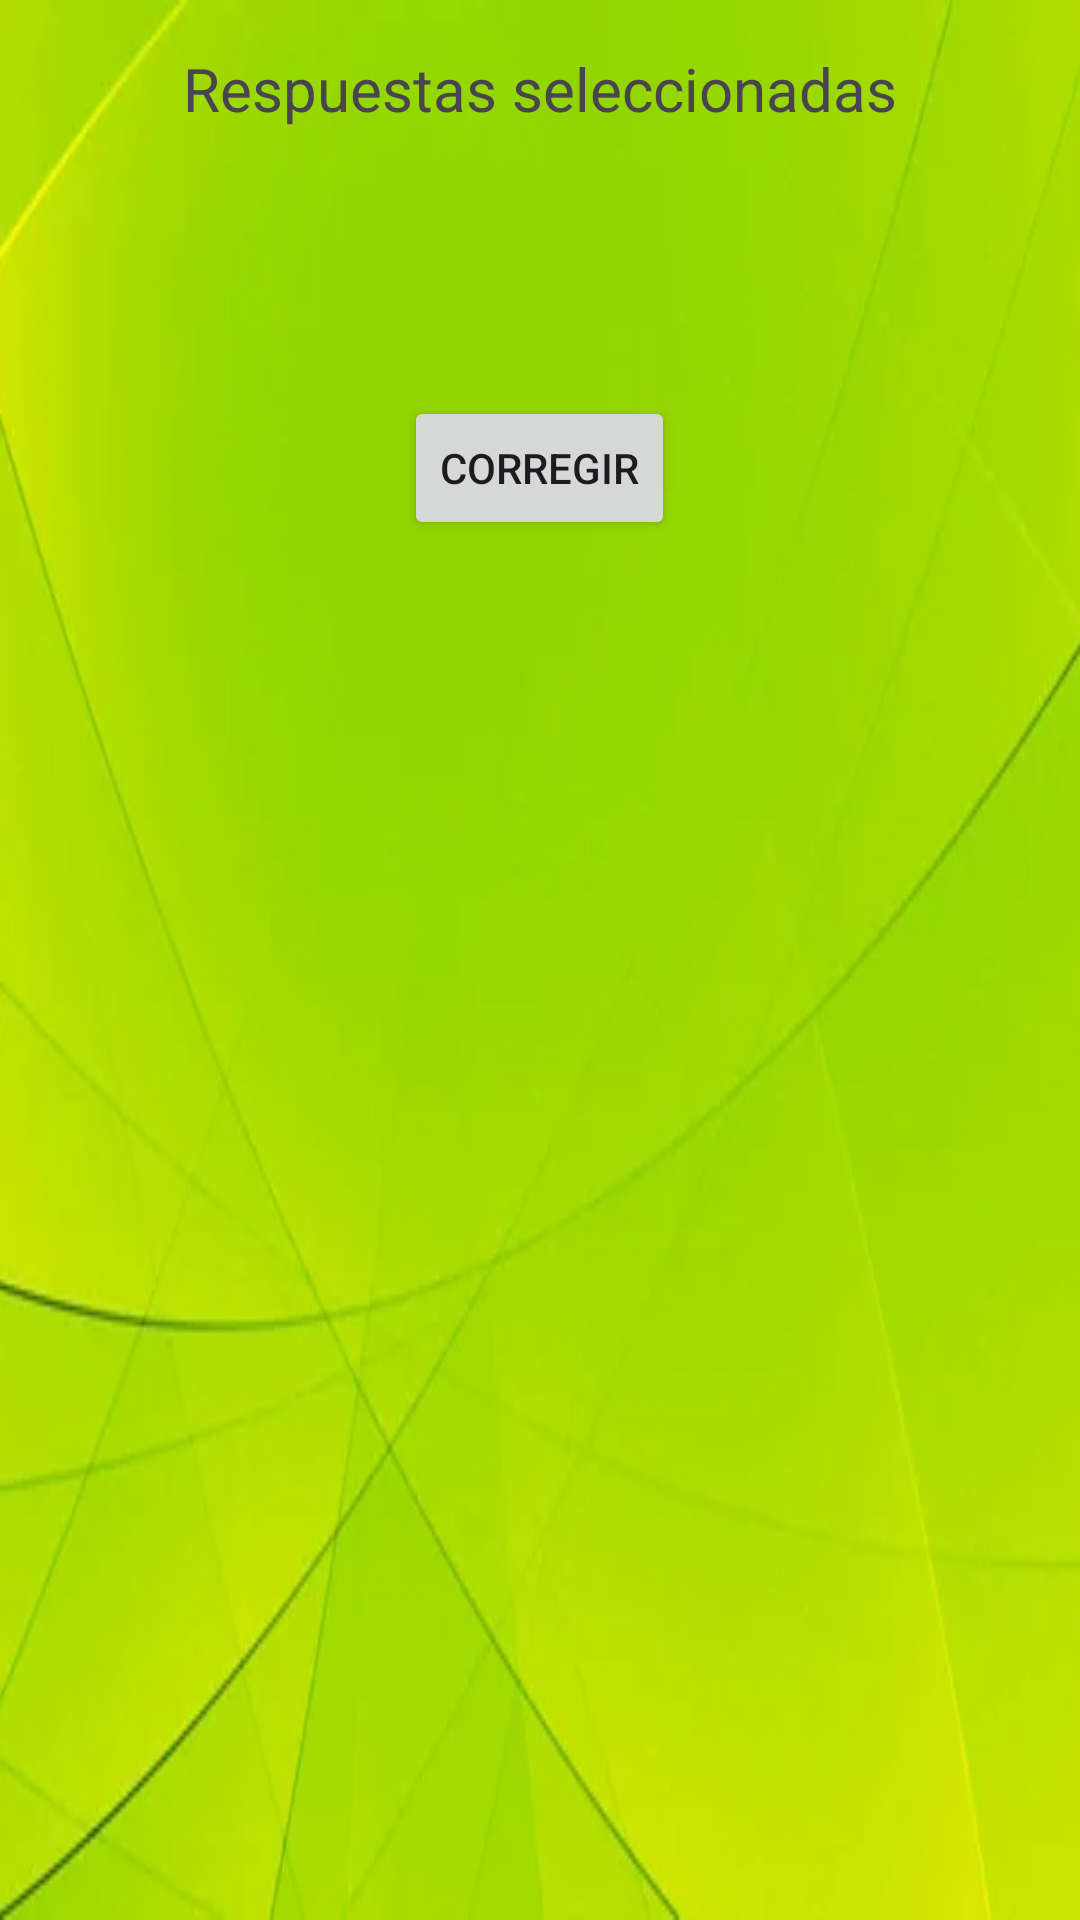

Android layout source for this screen:
<!-- AndroidManifest.xml: application theme Theme.DidaktikAppBakio -->
<!-- res/layout/activity_respuestas.xml -->
<?xml version="1.0" encoding="utf-8"?>
<LinearLayout xmlns:android="http://schemas.android.com/apk/res/android"
    android:layout_width="match_parent"
    android:layout_height="match_parent"
    android:orientation="vertical"
    android:padding="16dp"
    android:background="@drawable/fondo_verde">

    
    <TextView
        android:id="@+id/textViewTitle"
        android:layout_width="match_parent"
        android:layout_height="100dp"
        android:paddingBottom="16dp"
        android:text="Respuestas seleccionadas"
        android:textAlignment="center"
        android:textSize="20sp" />

    
    <LinearLayout
        android:id="@+id/linearLayoutAnswers"
        android:layout_width="match_parent"
        android:layout_height="wrap_content"
        android:orientation="vertical">
        
    </LinearLayout>

    
    <Button
        android:id="@+id/buttonCorrectAnswers"
        android:layout_width="wrap_content"
        android:layout_height="wrap_content"
        android:text="@string/boton_corregi_resp"
        android:layout_marginTop="16dp"
        android:layout_gravity="center"/>

</LinearLayout>
<!-- resources referenced by this layout -->
<resources>
  <!-- drawable fondo_verde: png bitmap (drawable, 134308 bytes) -->
  <string name="boton_corregi_resp">Corregir</string>
  <style name="Theme.DidaktikAppBakio" parent="Base.Theme.DidaktikAppBakio" />
  <style name="Base.Theme.DidaktikAppBakio" parent="Theme.Material3.DayNight.NoActionBar">
          
          
      </style>
</resources>
